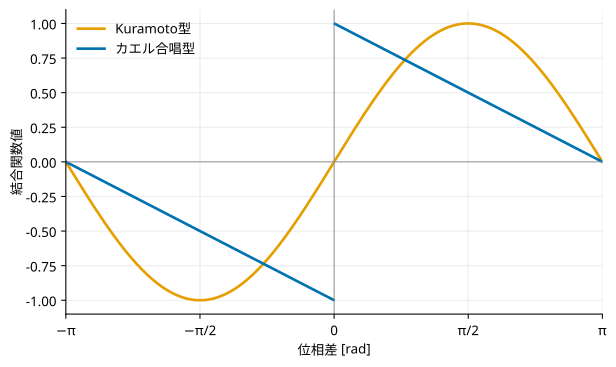

Values plotted in this chart, from the file beside it:
coupling_function, phi_original_rad, phase_difference_wrapped_rad, coupling_function_value
KURAMOTO, -3.142, -3.142, 
KURAMOTO, -3.133, -3.133, -0.008727
KURAMOTO, -3.124, -3.124, -0.01745
KURAMOTO, -3.115, -3.115, -0.02618
KURAMOTO, -3.107, -3.107, -0.0349
KURAMOTO, -3.098, -3.098, -0.04362
KURAMOTO, -3.089, -3.089, -0.05234
KURAMOTO, -3.081, -3.081, -0.06105
KURAMOTO, -3.072, -3.072, -0.06976
KURAMOTO, -3.063, -3.063, -0.07846
KURAMOTO, -3.054, -3.054, -0.08716
KURAMOTO, -3.046, -3.046, -0.09585
KURAMOTO, -3.037, -3.037, -0.1045
KURAMOTO, -3.028, -3.028, -0.1132
KURAMOTO, -3.019, -3.019, -0.1219
KURAMOTO, -3.011, -3.011, -0.1305
KURAMOTO, -3.002, -3.002, -0.1392
KURAMOTO, -2.993, -2.993, -0.1478
KURAMOTO, -2.985, -2.985, -0.1564
KURAMOTO, -2.976, -2.976, -0.165
KURAMOTO, -2.967, -2.967, -0.1736
KURAMOTO, -2.958, -2.958, -0.1822
KURAMOTO, -2.95, -2.95, -0.1908
KURAMOTO, -2.941, -2.941, -0.1994
KURAMOTO, -2.932, -2.932, -0.2079
KURAMOTO, -2.923, -2.923, -0.2164
KURAMOTO, -2.915, -2.915, -0.225
KURAMOTO, -2.906, -2.906, -0.2334
KURAMOTO, -2.897, -2.897, -0.2419
KURAMOTO, -2.889, -2.889, -0.2504
KURAMOTO, -2.88, -2.88, -0.2588
KURAMOTO, -2.871, -2.871, -0.2672
KURAMOTO, -2.862, -2.862, -0.2756
KURAMOTO, -2.854, -2.854, -0.284
KURAMOTO, -2.845, -2.845, -0.2924
KURAMOTO, -2.836, -2.836, -0.3007
KURAMOTO, -2.827, -2.827, -0.309
KURAMOTO, -2.819, -2.819, -0.3173
KURAMOTO, -2.81, -2.81, -0.3256
KURAMOTO, -2.801, -2.801, -0.3338
KURAMOTO, -2.793, -2.793, -0.342
KURAMOTO, -2.784, -2.784, -0.3502
KURAMOTO, -2.775, -2.775, -0.3584
KURAMOTO, -2.766, -2.766, -0.3665
KURAMOTO, -2.758, -2.758, -0.3746
KURAMOTO, -2.749, -2.749, -0.3827
KURAMOTO, -2.74, -2.74, -0.3907
KURAMOTO, -2.731, -2.731, -0.3987
KURAMOTO, -2.723, -2.723, -0.4067
KURAMOTO, -2.714, -2.714, -0.4147
KURAMOTO, -2.705, -2.705, -0.4226
KURAMOTO, -2.697, -2.697, -0.4305
KURAMOTO, -2.688, -2.688, -0.4384
KURAMOTO, -2.679, -2.679, -0.4462
KURAMOTO, -2.67, -2.67, -0.454
KURAMOTO, -2.662, -2.662, -0.4617
KURAMOTO, -2.653, -2.653, -0.4695
KURAMOTO, -2.644, -2.644, -0.4772
KURAMOTO, -2.635, -2.635, -0.4848
KURAMOTO, -2.627, -2.627, -0.4924
... 1,386 more rows
